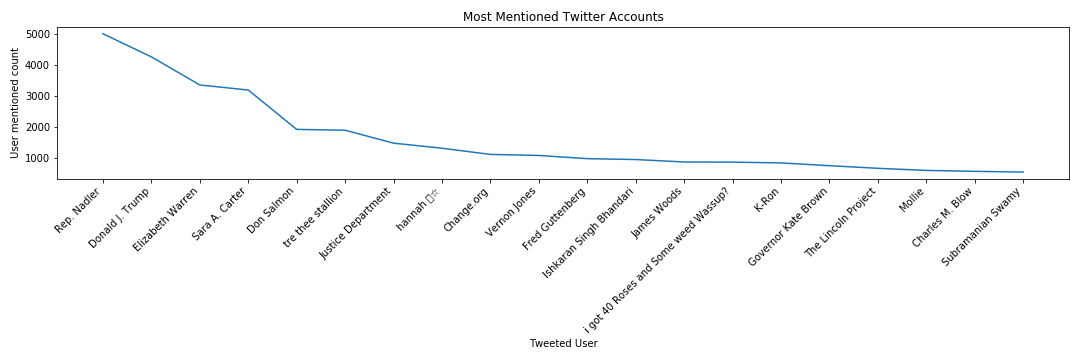

The file beside this chart, header and first rows:
usermention, value
Rep. Nadler, 5017
Donald J. Trump, 4269
Elizabeth Warren, 3363
Sara A. Carter, 3199
Don Salmon, 1929
tre thee stallion, 1902
Justice Department, 1485
hannah ミ☆, 1321
Change.org, 1121
Vernon Jones, 1088
Fred Guttenberg, 984
Ishkaran Singh Bhandari, 956
James Woods, 877
i got 40 Roses and Some weed Wassup?, 872
K-Ron, 847
Governor Kate Brown, 757
The Lincoln Project, 673
Mollie, 605
Charles M. Blow, 575
Subramanian Swamy, 551
